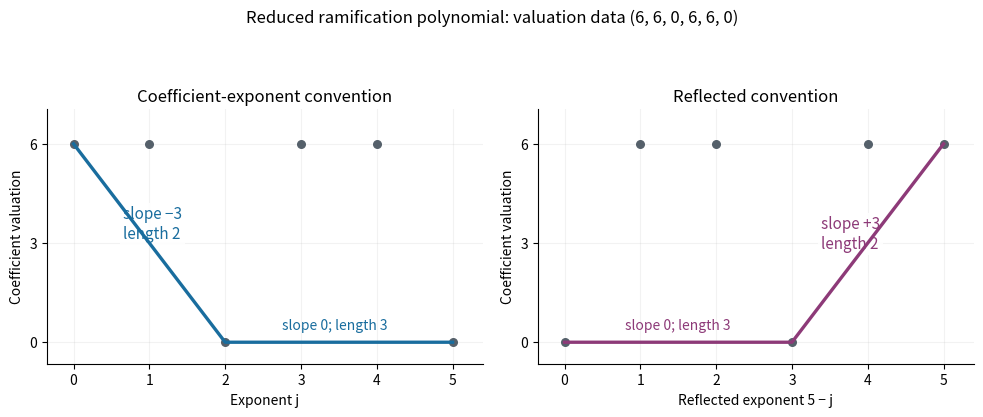

Write the Python code that produced this figure.
"""Draw both slope conventions. Run from the desired image-output directory.
Tested with Python 3.14, NumPy 2.3.5 and Matplotlib 3.10.7.
"""
import numpy as np
import matplotlib
matplotlib.use('Agg')
import matplotlib.pyplot as plt
from pathlib import Path
values=np.array([6,6,0,6,6,0]);indices=np.arange(6)
fig,axes=plt.subplots(1,2,figsize=(10,4.2),dpi=100,facecolor='white')
for ax in axes:
 ax.set_facecolor('white');ax.set_xlim(-.35,5.4);ax.set_ylim(-.65,7.05)
 ax.set_xticks(indices);ax.set_yticks([0,3,6]);ax.set_ylabel('Coefficient valuation');ax.grid(alpha=.16)
 ax.spines[['top','right']].set_visible(False)
axes[0].scatter(indices,values,color='#55606a',s=30,zorder=3)
axes[0].plot([0,2,5],[6,0,0],color='#196d9e',lw=2.4,zorder=4)
axes[0].set_title('Coefficient-exponent convention',fontsize=12)
axes[0].set_xlabel('Exponent j')
axes[0].text(.65,3.15,'slope −3\nlength 2',color='#196d9e',fontsize=11,bbox={'facecolor':'white','edgecolor':'none','alpha':.9,'pad':2})
axes[0].text(3.45,.38,'slope 0; length 3',ha='center',color='#196d9e',fontsize=10)
axes[1].scatter(5-indices,values,color='#55606a',s=30,zorder=3)
axes[1].plot([0,3,5],[0,0,6],color='#8d3a78',lw=2.4,zorder=4)
axes[1].set_title('Reflected convention',fontsize=12)
axes[1].set_xlabel('Reflected exponent 5 − j')
axes[1].text(3.38,2.85,'slope +3\nlength 2',color='#8d3a78',fontsize=11,bbox={'facecolor':'white','edgecolor':'none','alpha':.9,'pad':2})
axes[1].text(1.5,.38,'slope 0; length 3',ha='center',color='#8d3a78',fontsize=10)
fig.suptitle('Reduced ramification polynomial: valuation data (6, 6, 0, 6, 6, 0)',fontsize=12,y=.99)
fig.tight_layout(rect=(0,0,1,.93),pad=1.3)
fig.savefig(Path('paper-123-newton-conventions.png'),facecolor='white',transparent=False,dpi=100)
plt.close(fig)
